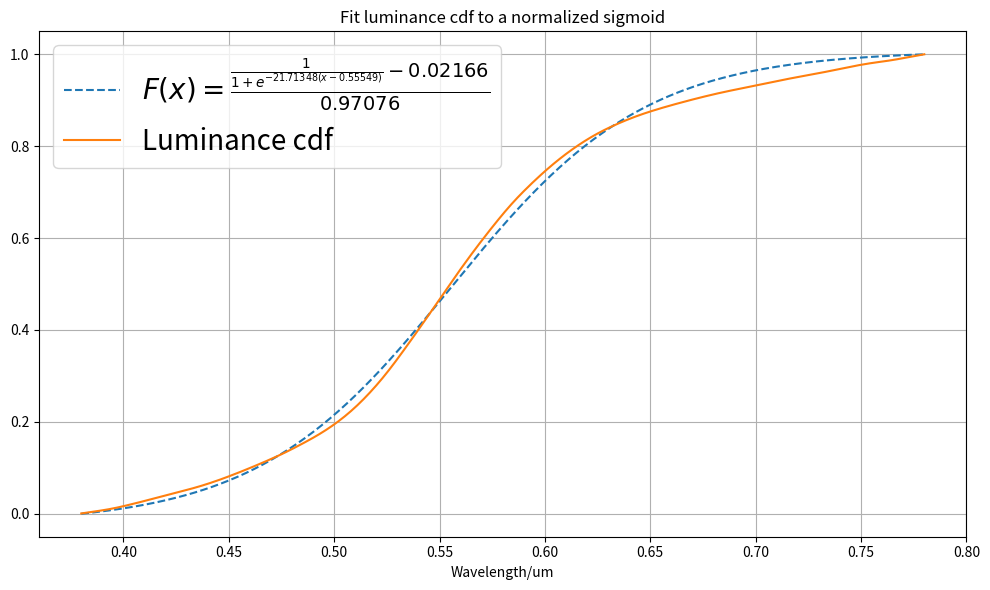

Python code for this plot:
# SPDX-FileCopyrightText: 2026 Blender Foundation
#
# SPDX-License-Identifier: Apache-2.0

import matplotlib.pyplot as plt
import numpy as np
from scipy.optimize import curve_fit

# Spectral power distribution of D65, wavelengths from 380 to 780 nm, 1 nm wavelength steps.
# https://cie.co.at/datatable/cie-standard-illuminant-d65
cie_d65_spd = [
    49.9755, 50.4428, 50.91, 51.3773, 51.8446, 52.3118, 52.7791, 53.2464, 53.7137, 54.1809,
    54.6482, 57.4589, 60.2695, 63.0802, 65.8909, 68.7015, 71.5122, 74.3229, 77.1336, 79.9442,
    82.7549, 83.628, 84.5011, 85.3742, 86.2473, 87.1204, 87.9936, 88.8667, 89.7398, 90.6129,
    91.486, 91.6806, 91.8752, 92.0697, 92.2643, 92.4589, 92.6535, 92.8481, 93.0426, 93.2372,
    93.4318, 92.7568, 92.0819, 91.4069, 90.732, 90.057, 89.3821, 88.7071, 88.0322, 87.3572,
    86.6823, 88.5006, 90.3188, 92.1371, 93.9554, 95.7736, 97.5919, 99.4102, 101.228, 103.047,
    104.865, 106.079, 107.294, 108.508, 109.722, 110.936, 112.151, 113.365, 114.579, 115.794,
    117.008, 117.088, 117.169, 117.249, 117.33, 117.41, 117.49, 117.571, 117.651, 117.732,
    117.812, 117.517, 117.222, 116.927, 116.632, 116.336, 116.041, 115.746, 115.451, 115.156,
    114.861, 114.967, 115.073, 115.18, 115.286, 115.392, 115.498, 115.604, 115.711, 115.817,
    115.923, 115.212, 114.501, 113.789, 113.078, 112.367, 111.656, 110.945, 110.233, 109.522,
    108.811, 108.865, 108.92, 108.974, 109.028, 109.082, 109.137, 109.191, 109.245, 109.3,
    109.354, 109.199, 109.044, 108.888, 108.733, 108.578, 108.423, 108.268, 108.112, 107.957,
    107.802, 107.501, 107.2, 106.898, 106.597, 106.296, 105.995, 105.694, 105.392, 105.091,
    104.79, 105.08, 105.37, 105.66, 105.95, 106.239, 106.529, 106.819, 107.109, 107.399,
    107.689, 107.361, 107.032, 106.704, 106.375, 106.047, 105.719, 105.39, 105.062, 104.733,
    104.405, 104.369, 104.333, 104.297, 104.261, 104.225, 104.19, 104.154, 104.118, 104.082,
    104.046, 103.641, 103.237, 102.832, 102.428, 102.023, 101.618, 101.214, 100.809, 100.405,
    100, 99.6334, 99.2668, 98.9003, 98.5337, 98.1671, 97.8005, 97.4339, 97.0674, 96.7008,
    96.3342, 96.2796, 96.225, 96.1703, 96.1157, 96.0611, 96.0065, 95.9519, 95.8972, 95.8426,
    95.788, 95.0778, 94.3675, 93.6573, 92.947, 92.2368, 91.5266, 90.8163, 90.1061, 89.3958,
    88.6856, 88.8177, 88.9497, 89.0818, 89.2138, 89.3459, 89.478, 89.61, 89.7421, 89.8741,
    90.0062, 89.9655, 89.9248, 89.8841, 89.8434, 89.8026, 89.7619, 89.7212, 89.6805, 89.6398,
    89.5991, 89.4091, 89.219, 89.029, 88.8389, 88.6489, 88.4589, 88.2688, 88.0788, 87.8887,
    87.6987, 87.2577, 86.8167, 86.3757, 85.9347, 85.4936, 85.0526, 84.6116, 84.1706, 83.7296,
    83.2886, 83.3297, 83.3707, 83.4118, 83.4528, 83.4939, 83.535, 83.576, 83.6171, 83.6581,
    83.6992, 83.332, 82.9647, 82.5975, 82.2302, 81.863, 81.4958, 81.1285, 80.7613, 80.394,
    80.0268, 80.0456, 80.0644, 80.0831, 80.1019, 80.1207, 80.1395, 80.1583, 80.177, 80.1958,
    80.2146, 80.4209, 80.6272, 80.8336, 81.0399, 81.2462, 81.4525, 81.6588, 81.8652, 82.0715,
    82.2778, 81.8784, 81.4791, 81.0797, 80.6804, 80.281, 79.8816, 79.4823, 79.0829, 78.6836,
    78.2842, 77.4279, 76.5716, 75.7153, 74.859, 74.0027, 73.1465, 72.2902, 71.4339, 70.5776,
    69.7213, 69.9101, 70.0989, 70.2876, 70.4764, 70.6652, 70.854, 71.0428, 71.2315, 71.4203,
    71.6091, 71.8831, 72.1571, 72.4311, 72.7051, 72.979, 73.253, 73.527, 73.801, 74.075,
    74.349, 73.0745, 71.8, 70.5255, 69.251, 67.9765, 66.702, 65.4275, 64.153, 62.8785,
    61.604, 62.4322, 63.2603, 64.0885, 64.9166, 65.7448, 66.573, 67.4011, 68.2293, 69.0574,
    69.8856, 70.4057, 70.9259, 71.446, 71.9662, 72.4863, 73.0064, 73.5266, 74.0467, 74.5669,
    75.087, 73.9376, 72.7881, 71.6387, 70.4893, 69.3398, 68.1904, 67.041, 65.8916, 64.7421,
    63.5927, 61.8752, 60.1578, 58.4403, 56.7229, 55.0054, 53.288, 51.5705, 49.8531, 48.1356,
    46.4182, 48.4569, 50.4956, 52.5344, 54.5731, 56.6118, 58.6505, 60.6892, 62.728, 64.7667,
    66.8054, 66.4631, 66.1209, 65.7786, 65.4364, 65.0941, 64.7518, 64.4096, 64.0673, 63.7251,
    63.3828
]

# CIE 1931 colour-matching functions, 2 degree observer
# y for wavelengths from 380 to 780 nm, 1 nm wavelength steps.
# https://cie.co.at/datatable/cie-1931-colour-matching-functions-2-degree-observer
cie_y = [
    0.0000390000000, 0.0000428264000, 0.0000469146000, 0.0000515896000, 0.0000571764000,
    0.0000640000000, 0.0000723442100, 0.0000822122400, 0.0000935081600, 0.0001061361000,
    0.0001200000000, 0.0001349840000, 0.0001514920000, 0.0001702080000, 0.0001918160000,
    0.0002170000000, 0.0002469067000, 0.0002812400000, 0.0003185200000, 0.0003572667000,
    0.0003960000000, 0.0004337147000, 0.0004730240000, 0.0005178760000, 0.0005722187000,
    0.0006400000000, 0.0007245600000, 0.0008255000000, 0.0009411600000, 0.0010698800000,
    0.0012100000000, 0.0013620910000, 0.0015307520000, 0.0017203680000, 0.0019353230000,
    0.0021800000000, 0.0024548000000, 0.0027640000000, 0.0031178000000, 0.0035264000000,
    0.0040000000000, 0.0045462400000, 0.0051593200000, 0.0058292800000, 0.0065461600000,
    0.0073000000000, 0.0080865070000, 0.0089087200000, 0.0097676800000, 0.0106644300000,
    0.0116000000000, 0.0125731700000, 0.0135827200000, 0.0146296800000, 0.0157150900000,
    0.0168400000000, 0.0180073600000, 0.0192144800000, 0.0204539200000, 0.0217182400000,
    0.0230000000000, 0.0242946100000, 0.0256102400000, 0.0269585700000, 0.0283512500000,
    0.0298000000000, 0.0313108300000, 0.0328836800000, 0.0345211200000, 0.0362257100000,
    0.0380000000000, 0.0398466700000, 0.0417680000000, 0.0437660000000, 0.0458426700000,
    0.0480000000000, 0.0502436800000, 0.0525730400000, 0.0549805600000, 0.0574587200000,
    0.0600000000000, 0.0626019700000, 0.0652775200000, 0.0680420800000, 0.0709110900000,
    0.0739000000000, 0.0770160000000, 0.0802664000000, 0.0836668000000, 0.0872328000000,
    0.0909800000000, 0.0949175500000, 0.0990458400000, 0.1033674000000, 0.1078846000000,
    0.1126000000000, 0.1175320000000, 0.1226744000000, 0.1279928000000, 0.1334528000000,
    0.1390200000000, 0.1446764000000, 0.1504693000000, 0.1564619000000, 0.1627177000000,
    0.1693000000000, 0.1762431000000, 0.1835581000000, 0.1912735000000, 0.1994180000000,
    0.2080200000000, 0.2171199000000, 0.2267345000000, 0.2368571000000, 0.2474812000000,
    0.2586000000000, 0.2701849000000, 0.2822939000000, 0.2950505000000, 0.3085780000000,
    0.3230000000000, 0.3384021000000, 0.3546858000000, 0.3716986000000, 0.3892875000000,
    0.4073000000000, 0.4256299000000, 0.4443096000000, 0.4633944000000, 0.4829395000000,
    0.5030000000000, 0.5235693000000, 0.5445120000000, 0.5656900000000, 0.5869653000000,
    0.6082000000000, 0.6293456000000, 0.6503068000000, 0.6708752000000, 0.6908424000000,
    0.7100000000000, 0.7281852000000, 0.7454636000000, 0.7619694000000, 0.7778368000000,
    0.7932000000000, 0.8081104000000, 0.8224962000000, 0.8363068000000, 0.8494916000000,
    0.8620000000000, 0.8738108000000, 0.8849624000000, 0.8954936000000, 0.9054432000000,
    0.9148501000000, 0.9237348000000, 0.9320924000000, 0.9399226000000, 0.9472252000000,
    0.9540000000000, 0.9602561000000, 0.9660074000000, 0.9712606000000, 0.9760225000000,
    0.9803000000000, 0.9840924000000, 0.9874182000000, 0.9903128000000, 0.9928116000000,
    0.9949501000000, 0.9967108000000, 0.9980983000000, 0.9991120000000, 0.9997482000000,
    1.0000000000000, 0.9998567000000, 0.9993046000000, 0.9983255000000, 0.9968987000000,
    0.9950000000000, 0.9926005000000, 0.9897426000000, 0.9864444000000, 0.9827241000000,
    0.9786000000000, 0.9740837000000, 0.9691712000000, 0.9638568000000, 0.9581349000000,
    0.9520000000000, 0.9454504000000, 0.9384992000000, 0.9311628000000, 0.9234576000000,
    0.9154000000000, 0.9070064000000, 0.8982772000000, 0.8892048000000, 0.8797816000000,
    0.8700000000000, 0.8598613000000, 0.8493920000000, 0.8386220000000, 0.8275813000000,
    0.8163000000000, 0.8047947000000, 0.7930820000000, 0.7811920000000, 0.7691547000000,
    0.7570000000000, 0.7447541000000, 0.7324224000000, 0.7200036000000, 0.7074965000000,
    0.6949000000000, 0.6822192000000, 0.6694716000000, 0.6566744000000, 0.6438448000000,
    0.6310000000000, 0.6181555000000, 0.6053144000000, 0.5924756000000, 0.5796379000000,
    0.5668000000000, 0.5539611000000, 0.5411372000000, 0.5283528000000, 0.5156323000000,
    0.5030000000000, 0.4904688000000, 0.4780304000000, 0.4656776000000, 0.4534032000000,
    0.4412000000000, 0.4290800000000, 0.4170360000000, 0.4050320000000, 0.3930320000000,
    0.3810000000000, 0.3689184000000, 0.3568272000000, 0.3447768000000, 0.3328176000000,
    0.3210000000000, 0.3093381000000, 0.2978504000000, 0.2865936000000, 0.2756245000000,
    0.2650000000000, 0.2547632000000, 0.2448896000000, 0.2353344000000, 0.2260528000000,
    0.2170000000000, 0.2081616000000, 0.1995488000000, 0.1911552000000, 0.1829744000000,
    0.1750000000000, 0.1672235000000, 0.1596464000000, 0.1522776000000, 0.1451259000000,
    0.1382000000000, 0.1315003000000, 0.1250248000000, 0.1187792000000, 0.1127691000000,
    0.1070000000000, 0.1014762000000, 0.0961886400000, 0.0911229600000, 0.0862648500000,
    0.0816000000000, 0.0771206400000, 0.0728255200000, 0.0687100800000, 0.0647697600000,
    0.0610000000000, 0.0573962100000, 0.0539550400000, 0.0506737600000, 0.0475496500000,
    0.0445800000000, 0.0417587200000, 0.0390849600000, 0.0365638400000, 0.0342004800000,
    0.0320000000000, 0.0299626100000, 0.0280766400000, 0.0263293600000, 0.0247080500000,
    0.0232000000000, 0.0218007700000, 0.0205011200000, 0.0192810800000, 0.0181206900000,
    0.0170000000000, 0.0159037900000, 0.0148371800000, 0.0138106800000, 0.0128347800000,
    0.0119200000000, 0.0110683100000, 0.0102733900000, 0.0095333110000, 0.0088461570000,
    0.0082100000000, 0.0076237810000, 0.0070854240000, 0.0065914760000, 0.0061384850000,
    0.0057230000000, 0.0053430590000, 0.0049957960000, 0.0046764040000, 0.0043800750000,
    0.0041020000000, 0.0038384530000, 0.0035890990000, 0.0033542190000, 0.0031340930000,
    0.0029290000000, 0.0027381390000, 0.0025598760000, 0.0023932440000, 0.0022372750000,
    0.0020910000000, 0.0019535870000, 0.0018245800000, 0.0017035800000, 0.0015901870000,
    0.0014840000000, 0.0013844960000, 0.0012912680000, 0.0012040920000, 0.0011227440000,
    0.0010470000000, 0.0009765896000, 0.0009111088000, 0.0008501332000, 0.0007932384000,
    0.0007400000000, 0.0006900827000, 0.0006433100000, 0.0005994960000, 0.0005584547000,
    0.0005200000000, 0.0004839136000, 0.0004500528000, 0.0004183452000, 0.0003887184000,
    0.0003611000000, 0.0003353835000, 0.0003114404000, 0.0002891656000, 0.0002684539000,
    0.0002492000000, 0.0002313019000, 0.0002146856000, 0.0001992884000, 0.0001850475000,
    0.0001719000000, 0.0001597781000, 0.0001486044000, 0.0001383016000, 0.0001287925000,
    0.0001200000000, 0.0001118595000, 0.0001043224000, 0.0000973356000, 0.0000908458700,
    0.0000848000000, 0.0000791466700, 0.0000738580000, 0.0000689160000, 0.0000643026700,
    0.0000600000000, 0.0000559818700, 0.0000522256000, 0.0000487184000, 0.0000454474700,
    0.0000424000000, 0.0000395610400, 0.0000369151200, 0.0000344486800, 0.0000321481600,
    0.0000300000000, 0.0000279912500, 0.0000261135600, 0.0000243602400, 0.0000227246100,
    0.0000212000000, 0.0000197785500, 0.0000184528500, 0.0000172168700, 0.0000160645900,
    0.0000149900000
]

# Wavelengths in um
x = [x * 0.001 for x in range(380, 781)]


def sigmoid(x, a, x0):
    return 1 / (1 + np.exp(-a * (x - x0)))


def normalized_sigmoid(x, a, x0):
    y = sigmoid(x, a, x0)
    # Normalization factor so that the function evaluates to 0 at 380nm and 1 at 780nm
    y0 = sigmoid(0.38, a, x0)
    N = sigmoid(0.78, a, x0) - y0
    return (y - y0) / N


# Compute luminance
sum = 0.0
luminance = list(range(380, 781))
for i in range(0, 401):
    # Sampling purely based on luminance would give high weights to green wavelengths,
    # which leads to color noise. We want a bit of all the wavelengths, so add some constant.
    # The choice of 0.25 is kind of random
    luminance[i] = (cie_y[i] + 0.25) * cie_d65_spd[i]
    sum += luminance[i]


# Compute cdf
partial_sum = 0.0
luminance_cdf = list(range(380, 781))
for i in range(0, 401):
    partial_sum += luminance[i]
    luminance_cdf[i] = partial_sum / sum


# Initial guess
p0 = [40, 0.58]

# Fit cdf to a sigmoid
popt, pcov = curve_fit(normalized_sigmoid, x, luminance_cdf, p0, method='lm')

# Print fitted result
a = popt[0]
x0 = popt[1]
y0 = sigmoid(0.38, a, x0)
N = sigmoid(0.78, a, x0) - y0
print(a, x0, y0, N)


# Plot original function and fitted function
plt.figure(figsize=(10, 6))
label_tex = rf"$F(x) = \frac{{\frac{{1}}{{1 + e^{{-{a:.5f}(x - {x0:.5f})}}}} - {y0:.5f}}}{{{N:.5f}}}$"
plt.plot(x, normalized_sigmoid(x, *popt), label=label_tex, linestyle='--')
plt.plot(x, luminance_cdf, label='Luminance cdf')


# Labels and legend
plt.xlabel('Wavelength/um')
plt.title('Fit luminance cdf to a normalized sigmoid')
plt.legend(fontsize=20)
plt.grid(True)

plt.tight_layout()
plt.show()
